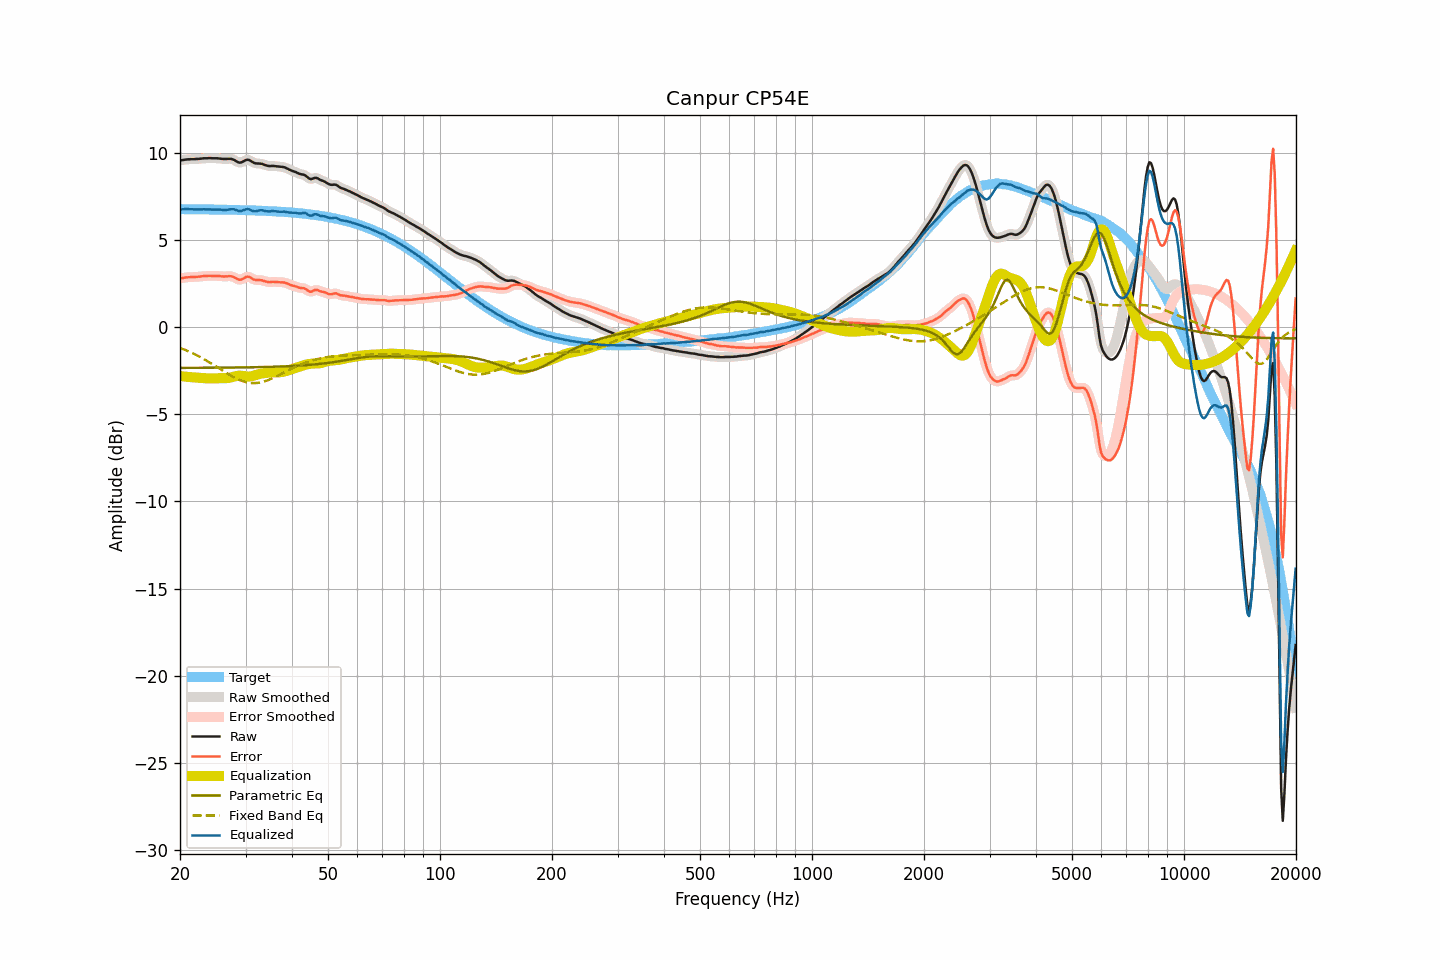

Values plotted in this chart, from the file beside it:
frequency, raw, smoothed, error, error_smoothed, equalization, parametric_eq, fixed_band_eq, equalized_raw, equalized_smoothed, target
20.00, 9.57, 9.57, 2.80, 2.80, -2.81, -2.34, -1.19, 6.76, 6.76, 6.77
20.20, 9.58, 9.58, 2.81, 2.81, -2.82, -2.34, -1.22, 6.76, 6.76, 6.77
20.40, 9.59, 9.59, 2.82, 2.83, -2.83, -2.34, -1.26, 6.76, 6.77, 6.77
20.61, 9.61, 9.61, 2.84, 2.84, -2.84, -2.34, -1.30, 6.77, 6.77, 6.77
20.81, 9.62, 9.62, 2.85, 2.85, -2.85, -2.34, -1.34, 6.77, 6.77, 6.77
21.02, 9.63, 9.63, 2.86, 2.86, -2.86, -2.34, -1.38, 6.77, 6.77, 6.76
21.23, 9.63, 9.63, 2.87, 2.87, -2.86, -2.33, -1.42, 6.77, 6.77, 6.76
21.44, 9.64, 9.64, 2.88, 2.87, -2.87, -2.33, -1.46, 6.77, 6.76, 6.76
21.66, 9.64, 9.64, 2.88, 2.88, -2.88, -2.33, -1.50, 6.76, 6.76, 6.76
21.87, 9.64, 9.64, 2.88, 2.88, -2.88, -2.33, -1.55, 6.76, 6.76, 6.76
22.09, 9.65, 9.65, 2.89, 2.88, -2.89, -2.33, -1.59, 6.76, 6.76, 6.76
22.31, 9.65, 9.65, 2.89, 2.89, -2.90, -2.33, -1.64, 6.75, 6.76, 6.76
22.54, 9.66, 9.66, 2.90, 2.90, -2.90, -2.33, -1.69, 6.76, 6.76, 6.76
22.76, 9.67, 9.67, 2.91, 2.91, -2.91, -2.33, -1.74, 6.76, 6.76, 6.76
22.99, 9.68, 9.68, 2.92, 2.92, -2.92, -2.33, -1.79, 6.76, 6.76, 6.76
23.22, 9.69, 9.69, 2.93, 2.93, -2.93, -2.33, -1.84, 6.76, 6.76, 6.76
23.45, 9.69, 9.69, 2.93, 2.94, -2.93, -2.33, -1.89, 6.76, 6.76, 6.75
23.69, 9.69, 9.69, 2.94, 2.94, -2.94, -2.33, -1.95, 6.75, 6.76, 6.75
23.92, 9.70, 9.70, 2.95, 2.94, -2.94, -2.33, -2.00, 6.76, 6.75, 6.75
24.16, 9.70, 9.70, 2.95, 2.94, -2.94, -2.33, -2.06, 6.75, 6.75, 6.75
24.40, 9.69, 9.69, 2.94, 2.94, -2.94, -2.33, -2.11, 6.74, 6.75, 6.75
24.65, 9.69, 9.69, 2.94, 2.94, -2.94, -2.33, -2.17, 6.75, 6.75, 6.75
24.89, 9.69, 9.69, 2.94, 2.94, -2.94, -2.33, -2.23, 6.75, 6.75, 6.75
25.14, 9.69, 9.69, 2.94, 2.94, -2.93, -2.33, -2.29, 6.75, 6.75, 6.75
25.39, 9.68, 9.68, 2.93, 2.93, -2.93, -2.33, -2.35, 6.75, 6.75, 6.75
25.65, 9.67, 9.67, 2.93, 2.93, -2.93, -2.32, -2.41, 6.74, 6.74, 6.74
25.91, 9.66, 9.66, 2.92, 2.92, -2.92, -2.32, -2.46, 6.73, 6.73, 6.74
26.16, 9.65, 9.65, 2.91, 2.91, -2.92, -2.32, -2.52, 6.72, 6.73, 6.74
26.43, 9.65, 9.65, 2.91, 2.91, -2.93, -2.32, -2.58, 6.72, 6.72, 6.74
26.69, 9.65, 9.65, 2.91, 2.92, -2.92, -2.32, -2.64, 6.73, 6.73, 6.74
26.96, 9.66, 9.66, 2.92, 2.92, -2.92, -2.32, -2.69, 6.74, 6.74, 6.74
27.23, 9.66, 9.66, 2.93, 2.92, -2.90, -2.32, -2.75, 6.76, 6.75, 6.73
27.50, 9.65, 9.65, 2.92, 2.92, -2.88, -2.32, -2.80, 6.77, 6.77, 6.73
27.77, 9.62, 9.62, 2.89, 2.89, -2.85, -2.32, -2.85, 6.76, 6.76, 6.73
28.05, 9.58, 9.57, 2.85, 2.85, -2.83, -2.32, -2.90, 6.75, 6.75, 6.73
28.33, 9.52, 9.52, 2.79, 2.79, -2.80, -2.31, -2.95, 6.72, 6.72, 6.73
28.62, 9.47, 9.47, 2.75, 2.75, -2.79, -2.31, -2.99, 6.68, 6.69, 6.72
28.90, 9.44, 9.45, 2.72, 2.73, -2.78, -2.31, -3.03, 6.66, 6.66, 6.72
29.19, 9.45, 9.45, 2.73, 2.73, -2.79, -2.31, -3.07, 6.66, 6.67, 6.72
29.48, 9.49, 9.49, 2.77, 2.77, -2.80, -2.31, -3.10, 6.69, 6.69, 6.72
29.78, 9.54, 9.54, 2.82, 2.83, -2.81, -2.31, -3.13, 6.73, 6.73, 6.71
30.08, 9.59, 9.58, 2.88, 2.87, -2.83, -2.31, -3.15, 6.76, 6.76, 6.71
30.38, 9.61, 9.60, 2.90, 2.89, -2.83, -2.31, -3.17, 6.78, 6.77, 6.71
30.68, 9.59, 9.58, 2.88, 2.88, -2.83, -2.30, -3.19, 6.76, 6.75, 6.71
30.99, 9.54, 9.54, 2.84, 2.84, -2.82, -2.30, -3.20, 6.72, 6.72, 6.70
31.30, 9.48, 9.48, 2.78, 2.78, -2.80, -2.30, -3.21, 6.68, 6.68, 6.70
31.61, 9.43, 9.43, 2.73, 2.74, -2.78, -2.30, -3.21, 6.65, 6.66, 6.70
31.93, 9.40, 9.40, 2.71, 2.71, -2.75, -2.30, -3.21, 6.65, 6.66, 6.69
32.24, 9.39, 9.39, 2.70, 2.70, -2.72, -2.30, -3.20, 6.67, 6.67, 6.69
32.57, 9.39, 9.39, 2.70, 2.70, -2.69, -2.29, -3.19, 6.70, 6.69, 6.69
32.89, 9.38, 9.38, 2.70, 2.70, -2.67, -2.29, -3.17, 6.71, 6.71, 6.68
33.22, 9.37, 9.36, 2.69, 2.68, -2.66, -2.29, -3.15, 6.71, 6.70, 6.68
33.55, 9.33, 9.33, 2.65, 2.66, -2.64, -2.29, -3.13, 6.68, 6.69, 6.68
33.89, 9.30, 9.30, 2.63, 2.63, -2.63, -2.29, -3.10, 6.67, 6.67, 6.67
34.23, 9.27, 9.27, 2.60, 2.60, -2.62, -2.28, -3.07, 6.65, 6.65, 6.67
34.57, 9.25, 9.25, 2.59, 2.59, -2.61, -2.28, -3.03, 6.64, 6.64, 6.66
34.92, 9.24, 9.24, 2.58, 2.59, -2.60, -2.28, -2.99, 6.64, 6.65, 6.66
35.27, 9.25, 9.24, 2.60, 2.59, -2.59, -2.28, -2.95, 6.66, 6.65, 6.65
35.62, 9.25, 9.24, 2.60, 2.60, -2.59, -2.27, -2.91, 6.66, 6.66, 6.65
35.97, 9.24, 9.24, 2.60, 2.60, -2.59, -2.27, -2.87, 6.65, 6.65, 6.64
... 635 more rows
